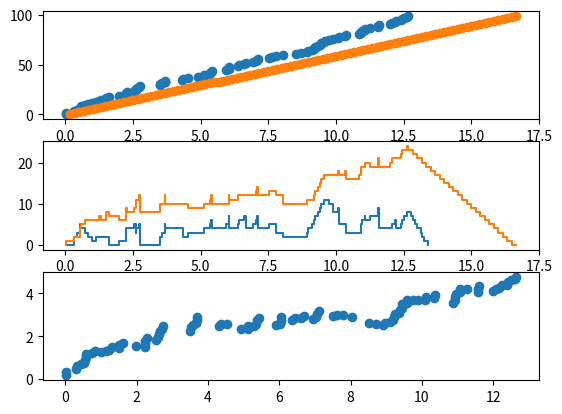

Source code (Python):
import cmath as math
import random as random
import matplotlib.pyplot as plt
import numpy as np

N = 100
lambda_A = 10
lambda_D = 10
lambda_D2 = 6

idx=[]
A_i = []
D_i = []
A2_i = []
D2_i = []
Ai = 0
R_i = [] # czas oczekiwania oczekiwanie

w_kolejce = []
w_kolejce2 = []

tD2_i = 1/lambda_D2
for i in range(N):
    idx.append(i)
    n = random.uniform(0, 1)
    tA_i = -math.log(n)/lambda_A
    tD_i = -math.log(n)/lambda_D
    Ai += tA_i

    tA2_i = tD_i

    if(i==0):
        A_i.append(tA_i)
        D_i.append(tA_i + tD_i)
        A2_i.append(tA2_i)
        D2_i.append(tA2_i + tD2_i)
    else:
        A_i.append(A_i[i-1] + tA_i)
        D_i.append(np.maximum(D_i[i-1], Ai) + tD_i)
        A2_i.append(A2_i[i-1] + tA2_i)
        D2_i.append(np.maximum(D2_i[i-1], Ai) + tD2_i)

    #czas oczekiwania do 1 serwera + czas oczekiwania do 2 serwera
    R_i.append(D_i[i] - A_i[i] + D2_i[i] - A2_i[i])

# zliczanie zadan w kolejce do serwera 1 w zależności od czasu
d=0
t_D = D_i[d]
wyk=0
w_kolejce.append(0)
for i in range(1, N):
    while np.greater_equal(A_i[i],t_D):
        wyk+=1
        d+=1
        t_D=D_i[d]
        # print(i, " ", d)

    w_kolejce.append(i-wyk)

rest = N-wyk
time = A_i.copy()
for i in range(rest):
    print(i, rest)
    time.append(D_i[wyk+i])
    w_kolejce.append(rest-i-1)

# zliczanie zadan w kolejce do serwera 2 w zależności od czasu
d=0
t_D = D2_i[d]
wyk=0
w_kolejce2.append(0)
for i in range(1, N):
    print(i)
    while np.greater_equal(A2_i[i],t_D):
        wyk+=1
        d+=1
        t_D=D2_i[d]

    w_kolejce2.append(i-wyk)

rest = N-wyk
time2 = A2_i.copy()
for i in range(rest):
    print(i, rest)
    time2.append(D2_i[wyk+i])
    w_kolejce2.append(rest-i-1)

fig, (ax1, ax2, ax3) = plt.subplots(3)

ax1.scatter(A_i, idx, label="A_i")
ax1.scatter(D2_i, idx, label="D_i")

ax2.step(time, w_kolejce, label="kol 1")
ax2.step(time2, w_kolejce2, label="kol 2")

ax3.scatter(A_i, R_i, label="oczekiwanie")

# plt.legend()
plt.show()